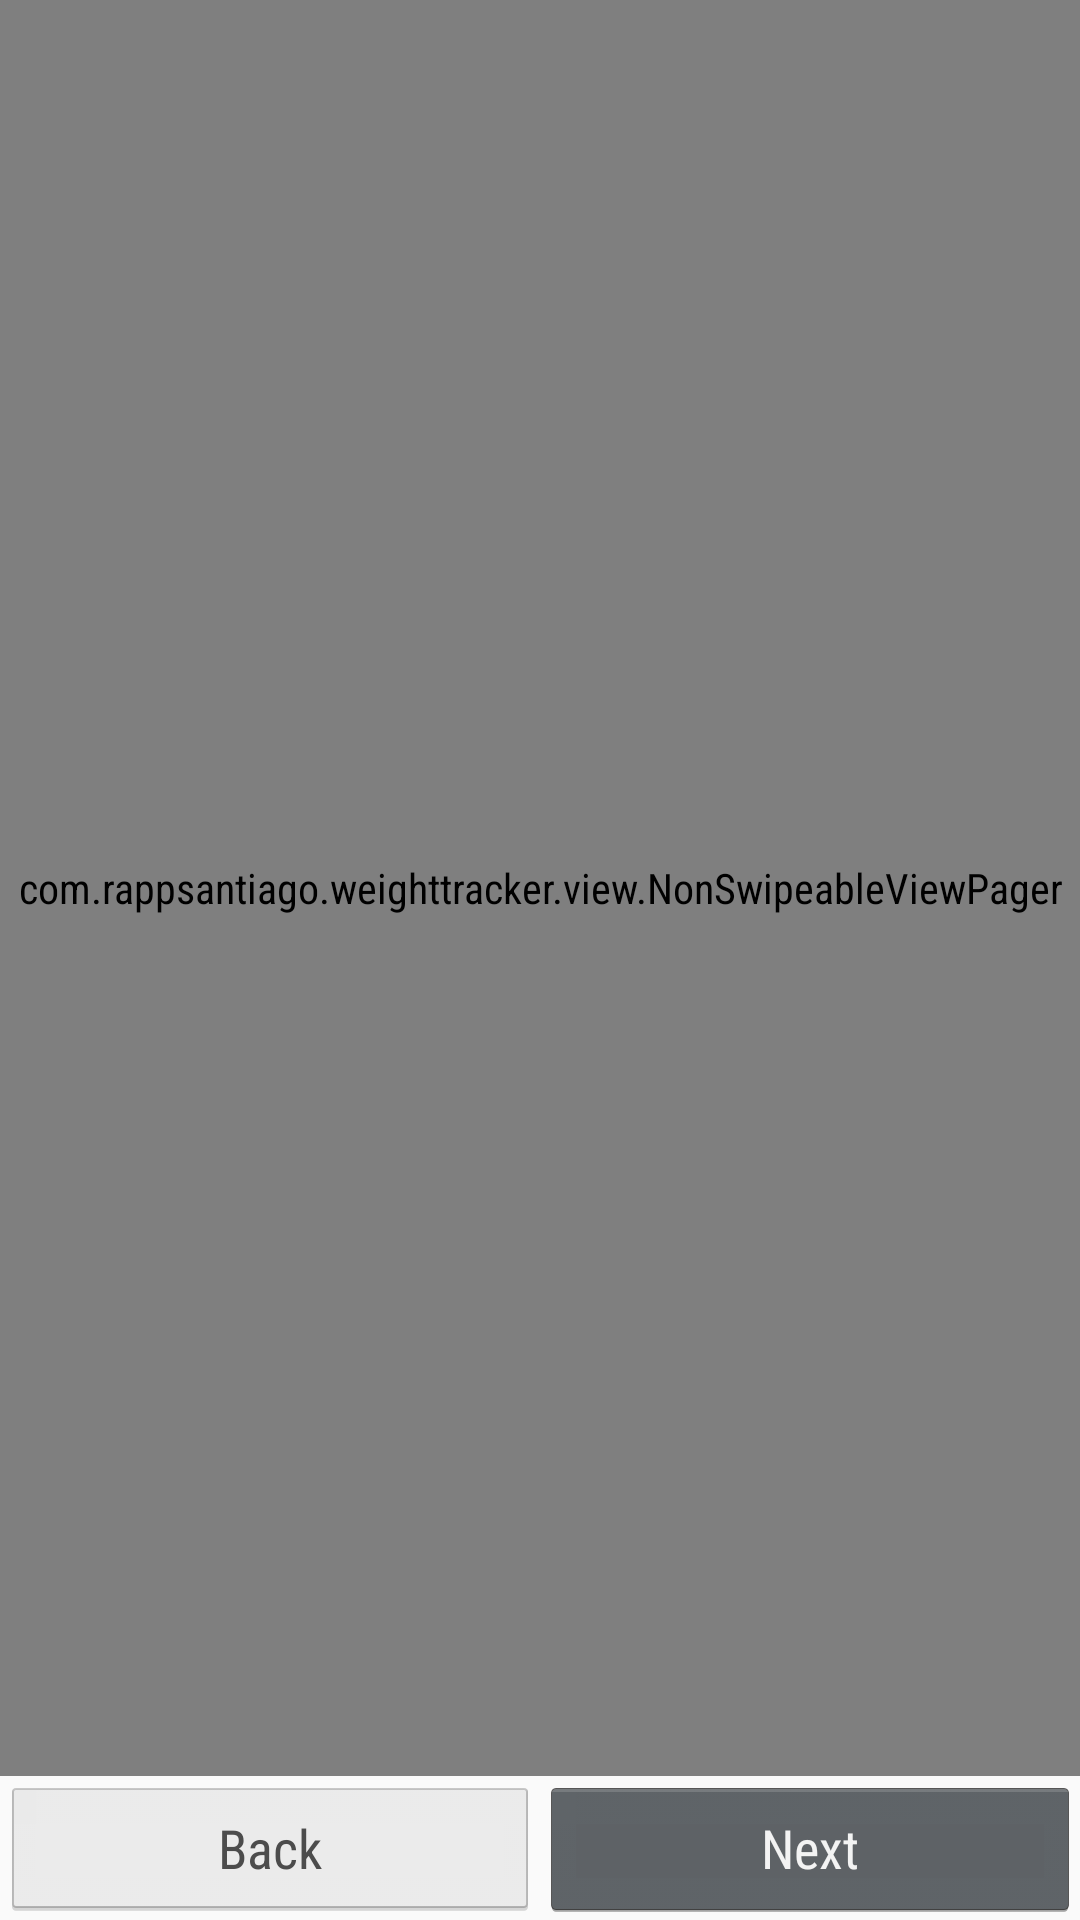

Produce the Android XML layout that renders to this screen, including the resource entries it uses.
<!-- AndroidManifest.xml: application theme AppTheme.NoActionBar -->
<!-- res/layout/activity_profile_setup.xml -->
<?xml version="1.0" encoding="utf-8"?>
<LinearLayout xmlns:android="http://schemas.android.com/apk/res/android"
    android:layout_width="match_parent"
    android:layout_height="match_parent"
    android:orientation="vertical">

    <com.rappsantiago.weighttracker.view.NonSwipeableViewPager
        android:id="@+id/view_pager"
        android:layout_width="match_parent"
        android:layout_height="match_parent"
        android:layout_weight="1" />

    <LinearLayout
        android:layout_width="match_parent"
        android:layout_height="wrap_content"
        android:orientation="horizontal">

        <Button
            android:id="@+id/btn_back"
            android:layout_width="0dp"
            android:layout_height="wrap_content"
            android:layout_weight="1"
            android:text="@string/back"
            android:onClick="performBackOrNextAction"
            android:enabled="false" />

        <Button
            android:id="@+id/btn_next"
            android:layout_width="0dp"
            android:layout_height="wrap_content"
            android:layout_weight="1"
            android:text="@string/next"
            android:onClick="performBackOrNextAction" />
    </LinearLayout>
</LinearLayout>
<!-- resources referenced by this layout -->
<resources>
  <string name="back">Back</string>
  <string name="next">Next</string>
  <style name="AppTheme.NoActionBar">
          <item name="windowActionBar">false</item>
          <item name="windowNoTitle">true</item>
          <item name="windowActionModeOverlay">true</item>
      </style>
</resources>
